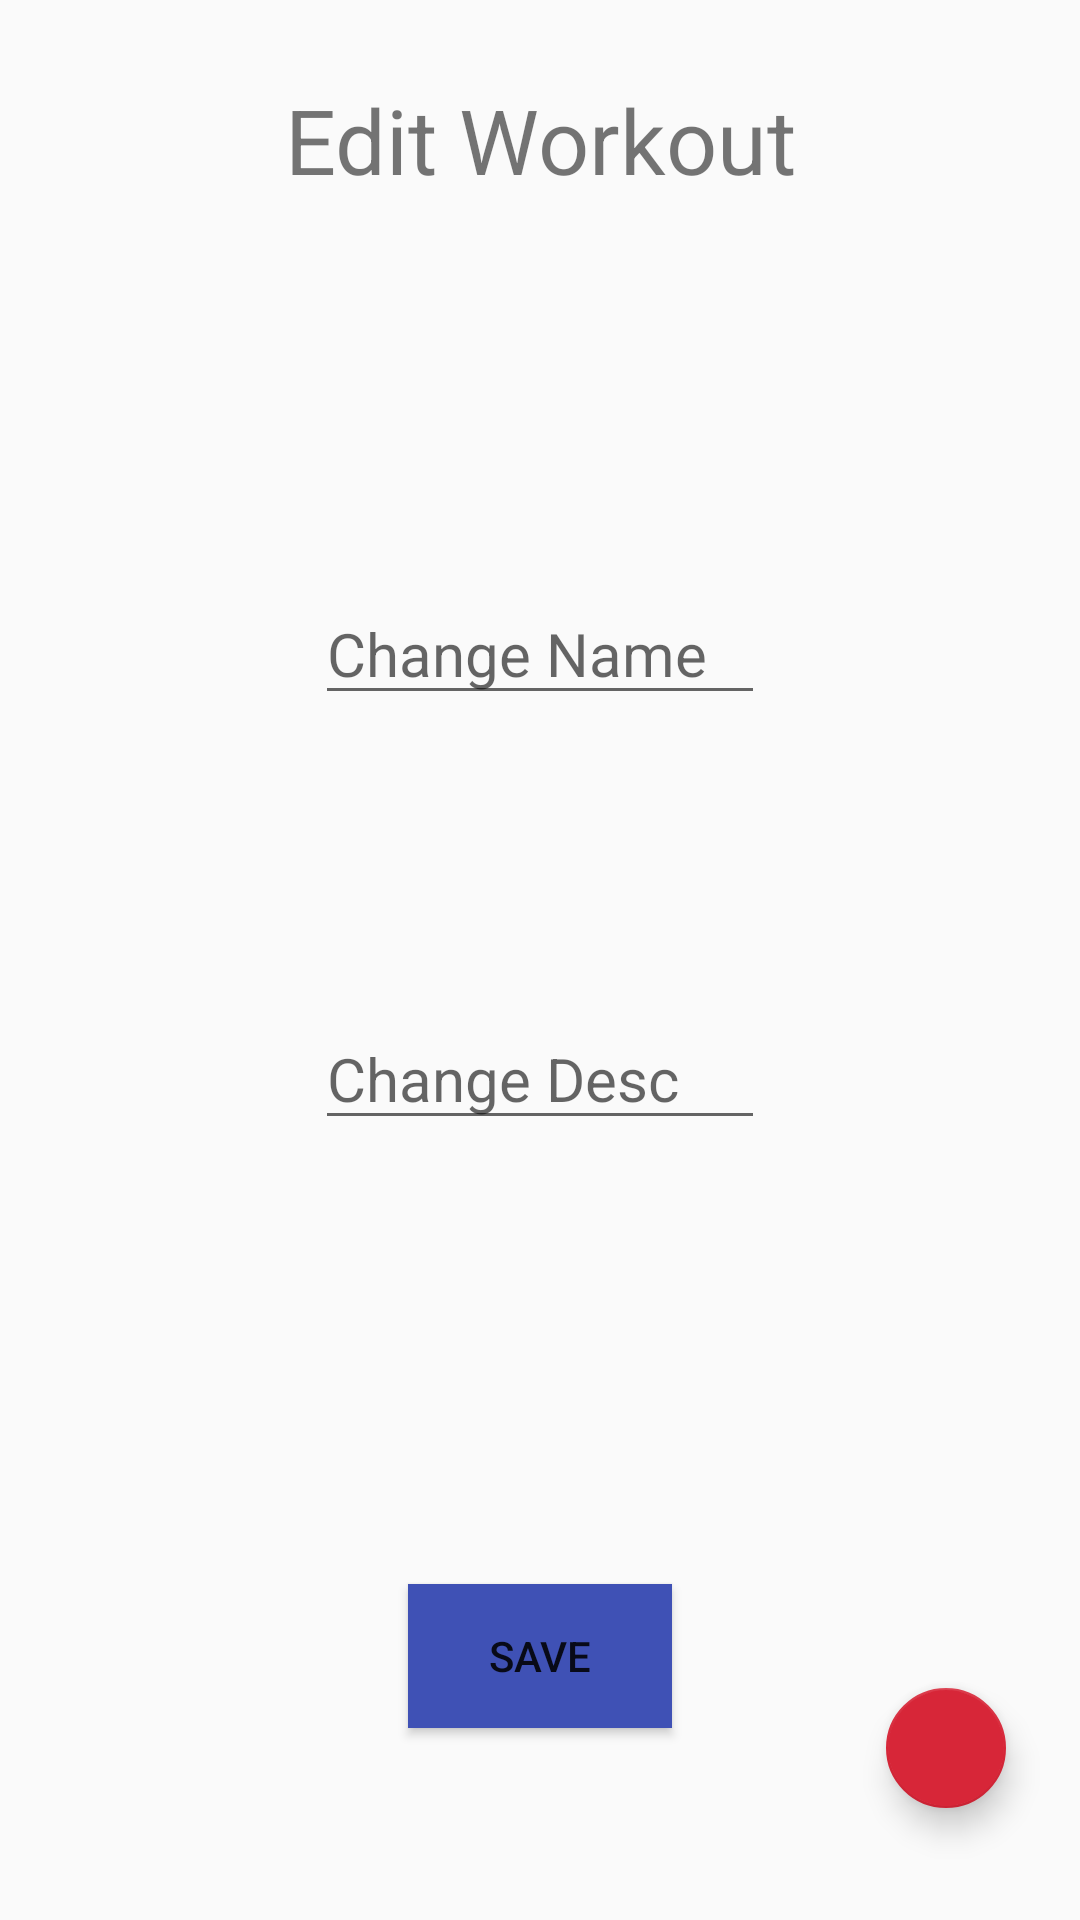

This screen was rendered from an Android layout file. Write that file and the resources it references.
<!-- AndroidManifest.xml: application theme AppTheme -->
<!-- res/layout/edit_exercise.xml -->
<?xml version="1.0" encoding="utf-8"?>
<androidx.constraintlayout.widget.ConstraintLayout xmlns:android="http://schemas.android.com/apk/res/android"
    xmlns:app="http://schemas.android.com/apk/res-auto"
    xmlns:tools="http://schemas.android.com/tools"
    android:id="@+id/coordinatorLayout"
    android:layout_width="250dp"
    android:layout_height="250dp"
    tools:context=".Exercise">

    <TextView
        android:id="@+id/body_ex"
        android:layout_width="wrap_content"
        android:layout_height="wrap_content"
        android:text="@string/change_header"
        android:textSize="30sp"
        app:layout_constraintBottom_toBottomOf="parent"
        app:layout_constraintEnd_toEndOf="parent"
        app:layout_constraintStart_toStartOf="parent"
        app:layout_constraintTop_toTopOf="parent"
        app:layout_constraintVertical_bias="0.044" />

    <EditText
        android:id="@+id/changeExName"
        android:layout_width="150dp"
        android:layout_height="wrap_content"
        android:hint="@string/change_workoutname"
        android:textSize="20sp"
        app:layout_constraintBottom_toBottomOf="parent"
        app:layout_constraintEnd_toEndOf="parent"
        app:layout_constraintStart_toStartOf="parent"
        app:layout_constraintTop_toTopOf="parent"
        app:layout_constraintVertical_bias="0.326" />

    <EditText
        android:id="@+id/changeExReps"
        android:layout_width="150dp"
        android:layout_height="wrap_content"
        android:hint="@string/change_workoutdesc"
        android:inputType="number"
        android:textSize="20sp"
        app:layout_constraintBottom_toBottomOf="parent"
        app:layout_constraintEnd_toEndOf="parent"
        app:layout_constraintStart_toStartOf="parent"
        app:layout_constraintTop_toTopOf="parent"
        app:layout_constraintVertical_bias="0.564" />

    <Button
        android:id="@+id/save_btn_ex"
        android:layout_width="wrap_content"
        android:layout_height="wrap_content"
        android:background="@color/colorPrimary"
        android:text="@string/save"
        app:layout_constraintBottom_toBottomOf="parent"
        app:layout_constraintEnd_toEndOf="parent"
        app:layout_constraintStart_toStartOf="parent"
        app:layout_constraintTop_toTopOf="parent"
        app:layout_constraintVertical_bias="0.892" />

    <com.google.android.material.floatingactionbutton.FloatingActionButton
        android:id="@+id/btn_delete_ex"
        app:fabSize="mini"
        android:layout_width="wrap_content"
        android:layout_height="wrap_content"
        android:contentDescription="@string/fab_content_desc"
        app:backgroundTint="@color/colorFail"
        app:layout_constraintBottom_toBottomOf="parent"
        app:layout_constraintEnd_toEndOf="parent"
        app:layout_constraintHorizontal_bias="0.923"
        app:layout_constraintStart_toStartOf="parent"
        app:layout_constraintTop_toTopOf="parent"
        app:layout_constraintVertical_bias="0.938"
        app:srcCompat="@drawable/ic_baseline_delete_12" />


</androidx.constraintlayout.widget.ConstraintLayout>
<!-- resources referenced by this layout -->
<resources>
  <color name="colorFail">#D72638</color>
  <color name="colorPrimary">#3F51B5</color>
  <string name="change_header">Edit Workout</string>
  <string name="change_workoutdesc">Change Desc</string>
  <string name="change_workoutname">Change Name</string>
  <string name="fab_content_desc">Add Workout</string>
  <string name="save">Save</string>
  <style name="AppTheme" parent="Theme.AppCompat.Light.NoActionBar">
          <item name="materialCalendarStyle">@style/Widget.MaterialComponents.MaterialCalendar</item>
          <item name="materialCalendarFullscreenTheme">@style/ThemeOverlay.MaterialComponents.MaterialCalendar.Fullscreen</item>
          <item name="materialCalendarTheme">@style/ThemeOverlay.MaterialComponents.MaterialCalendar</item>
  
      </style>
</resources>
